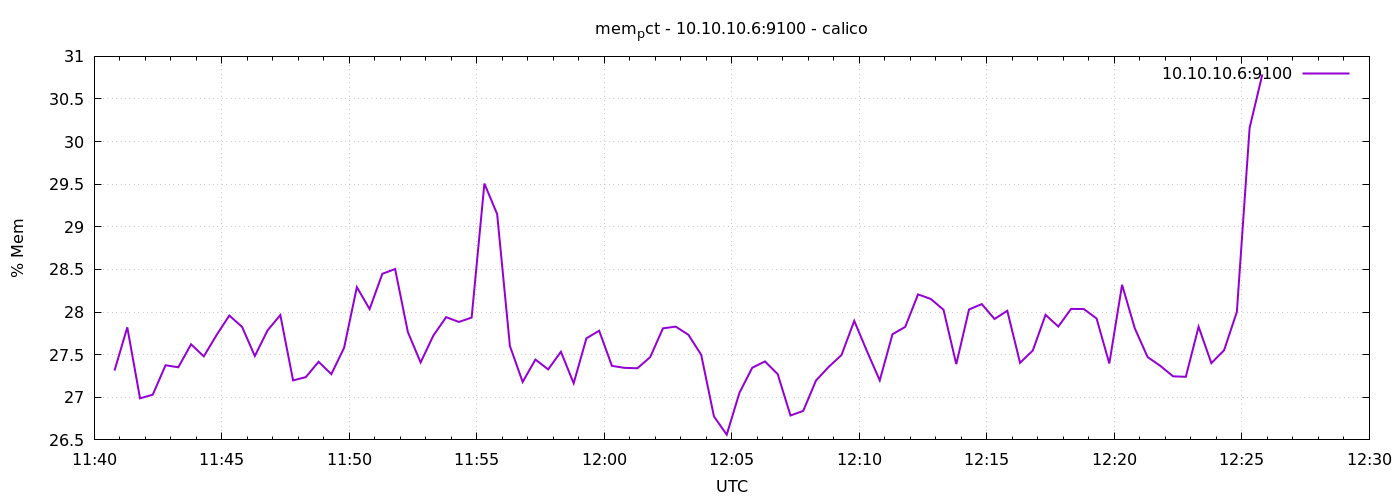

Data behind this chart, as committed beside it:
1776771648	27.314151192774027
1776771678	27.82
1776771708	26.99
1776771738	27.03
1776771768	27.38
1776771798	27.35
1776771828	27.62
1776771858	27.48
1776771888	27.73
1776771918	27.96
1776771948	27.83
1776771978	27.48
1776772008	27.79
1776772038	27.96
1776772068	27.2
1776772098	27.24
1776772128	27.42
1776772158	27.27
1776772188	27.58
1776772218	28.29
1776772248	28.04
1776772278	28.45
1776772308	28.5
1776772338	27.77
1776772368	27.41
1776772398	27.72
1776772428	27.94
1776772458	27.88
1776772488	27.94
1776772518	29.51
1776772548	29.15
1776772578	27.6
1776772608	27.18
1776772638	27.44
1776772668	27.33
1776772698	27.53
1776772728	27.16
1776772758	27.69
1776772788	27.78
1776772818	27.37
1776772848	27.35
1776772878	27.34
1776772908	27.47
1776772938	27.81
1776772968	27.83
1776772998	27.73
1776773028	27.5
1776773058	26.78
1776773088	26.56
1776773118	27.05
1776773148	27.35
1776773178	27.42
1776773208	27.27
1776773238	26.79
1776773268	26.84
1776773298	27.2
1776773328	27.36
1776773358	27.5
1776773388	27.9
1776773418	27.54
1776773448	27.2
... 30 more rows
